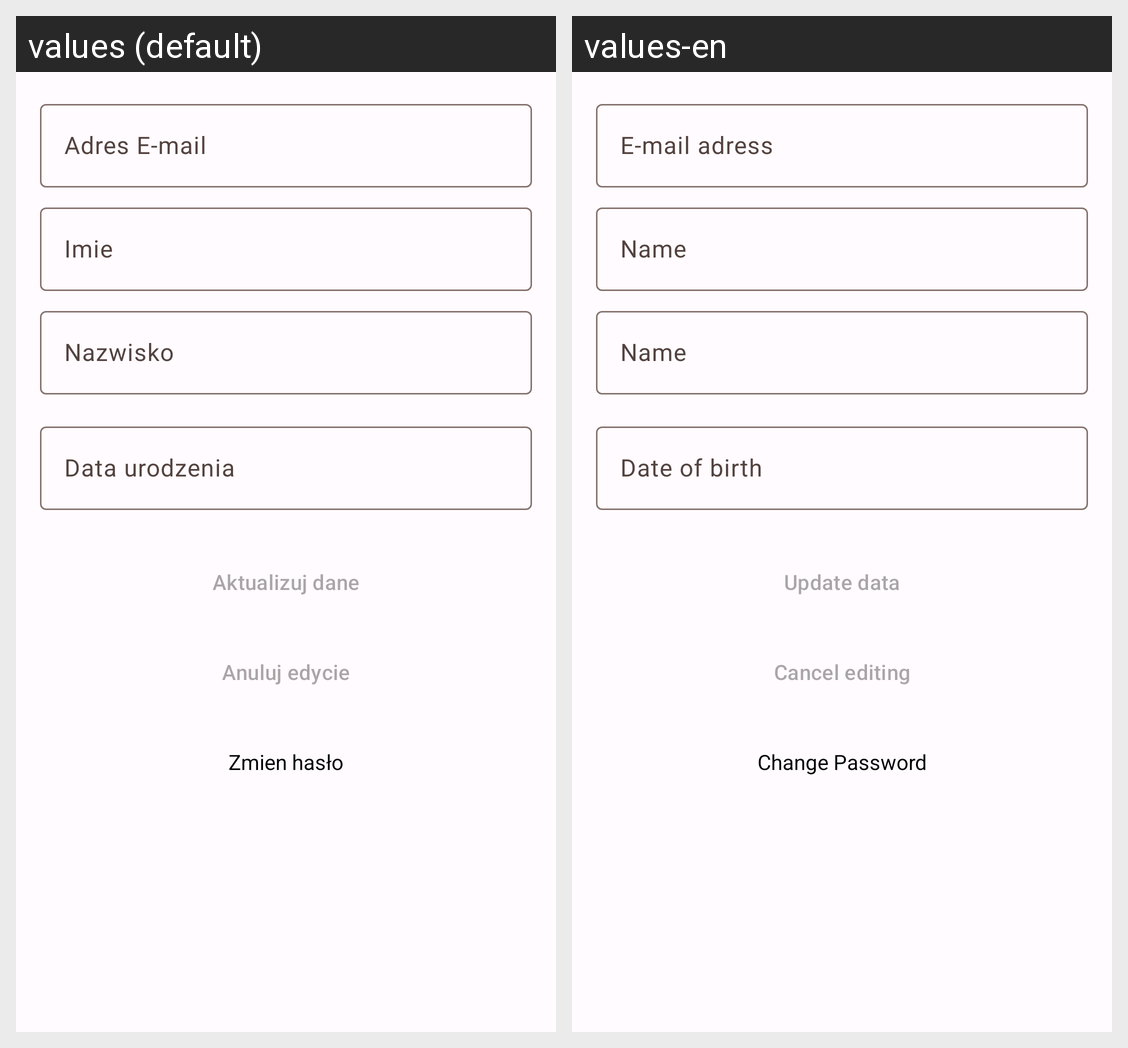

Locale-by-locale string values for the Android screen shown in this grid:
Android screen res/layout/activity_konto.xml rendered under 2 locales, left to right: values (default), values-en. Device: Nexus 5 (rendered at 1080×1920; each locale shown at half size, 540×960, under a caption strip naming it); theme MyAppTheme.
Strings drawn on this screen, with the default value and each locale's value (text and hints the layout hard-codes, and strings that could not be matched under every locale, appear in the picture but are not listed):

adres_e_mail
  values: Adres E-mail
  values-en: E-mail adress

imie
  values: Imie
  values-en: Name

nazwisko
  values: Nazwisko
  values-en: Name

data_urodzenia
  values: Data urodzenia
  values-en: Date of birth

aktualizuj_dane
  values: Aktualizuj dane
  values-en: Update data

anuluj_edycie
  values: Anuluj edycie
  values-en: Cancel editing

zmien_has_o
  values: Zmien hasło
  values-en: Change Password
